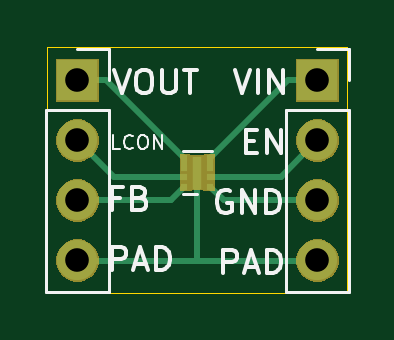
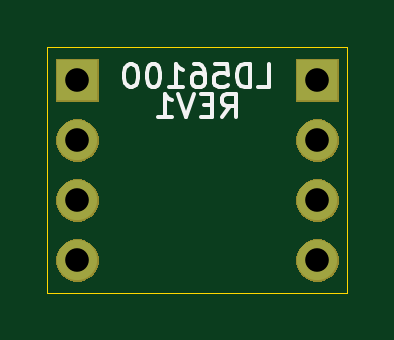
Circuit board: 11 layer files. Board 12.7 x 10.4 mm.
- bottom_copper: LD56100-B_Cu.gbr (886 bytes)
- bottom_mask: LD56100-B_Mask.gbr (6455 bytes)
- paste: LD56100-B_Paste.gbr (506 bytes)
- bottom_silk: LD56100-B_SilkS.gbr (3831 bytes)
- outline: LD56100-Edge_Cuts.gbr (742 bytes)
- top_copper: LD56100-F_Cu.gbr (2298 bytes)
- top_mask: LD56100-F_Mask.gbr (7095 bytes)
- paste: LD56100-F_Paste.gbr (797 bytes)
- top_silk: LD56100-F_SilkS.gbr (6509 bytes)
- drill: LD56100-NPTH.drl (302 bytes)
- drill: LD56100-PTH.drl (415 bytes)

=== bottom_copper: LD56100-B_Cu.gbr ===
G04 #@! TF.GenerationSoftware,KiCad,Pcbnew,(5.1.6-0-10_14)*
G04 #@! TF.CreationDate,2020-08-16T23:08:59-04:00*
G04 #@! TF.ProjectId,LD56100,4c443536-3130-4302-9e6b-696361645f70,rev?*
G04 #@! TF.SameCoordinates,Original*
G04 #@! TF.FileFunction,Copper,L2,Bot*
G04 #@! TF.FilePolarity,Positive*
%FSLAX46Y46*%
G04 Gerber Fmt 4.6, Leading zero omitted, Abs format (unit mm)*
G04 Created by KiCad (PCBNEW (5.1.6-0-10_14)) date 2020-08-16 23:08:59*
%MOMM*%
%LPD*%
G01*
G04 APERTURE LIST*
G04 #@! TA.AperFunction,ComponentPad*
%ADD10O,1.700000X1.700000*%
G04 #@! TD*
G04 #@! TA.AperFunction,ComponentPad*
%ADD11R,1.700000X1.700000*%
G04 #@! TD*
G04 APERTURE END LIST*
D10*
X149860000Y-92620000D03*
X149860000Y-90080000D03*
X149860000Y-87540000D03*
D11*
X149860000Y-85000000D03*
D10*
X139700000Y-92620000D03*
X139700000Y-90080000D03*
X139700000Y-87540000D03*
D11*
X139700000Y-85000000D03*
M02*

=== bottom_mask: LD56100-B_Mask.gbr ===
G04 #@! TF.GenerationSoftware,KiCad,Pcbnew,(5.1.6-0-10_14)*
G04 #@! TF.CreationDate,2020-08-16T23:08:59-04:00*
G04 #@! TF.ProjectId,LD56100,4c443536-3130-4302-9e6b-696361645f70,rev?*
G04 #@! TF.SameCoordinates,Original*
G04 #@! TF.FileFunction,Soldermask,Bot*
G04 #@! TF.FilePolarity,Negative*
%FSLAX46Y46*%
G04 Gerber Fmt 4.6, Leading zero omitted, Abs format (unit mm)*
G04 Created by KiCad (PCBNEW (5.1.6-0-10_14)) date 2020-08-16 23:08:59*
%MOMM*%
%LPD*%
G01*
G04 APERTURE LIST*
%ADD10C,0.100000*%
G04 APERTURE END LIST*
D10*
G36*
X149973512Y-91723927D02*
G01*
X150122812Y-91753624D01*
X150286784Y-91821544D01*
X150434354Y-91920147D01*
X150559853Y-92045646D01*
X150658456Y-92193216D01*
X150726376Y-92357188D01*
X150761000Y-92531259D01*
X150761000Y-92708741D01*
X150726376Y-92882812D01*
X150658456Y-93046784D01*
X150559853Y-93194354D01*
X150434354Y-93319853D01*
X150286784Y-93418456D01*
X150122812Y-93486376D01*
X149973512Y-93516073D01*
X149948742Y-93521000D01*
X149771258Y-93521000D01*
X149746488Y-93516073D01*
X149597188Y-93486376D01*
X149433216Y-93418456D01*
X149285646Y-93319853D01*
X149160147Y-93194354D01*
X149061544Y-93046784D01*
X148993624Y-92882812D01*
X148959000Y-92708741D01*
X148959000Y-92531259D01*
X148993624Y-92357188D01*
X149061544Y-92193216D01*
X149160147Y-92045646D01*
X149285646Y-91920147D01*
X149433216Y-91821544D01*
X149597188Y-91753624D01*
X149746488Y-91723927D01*
X149771258Y-91719000D01*
X149948742Y-91719000D01*
X149973512Y-91723927D01*
G37*
G36*
X139813512Y-91723927D02*
G01*
X139962812Y-91753624D01*
X140126784Y-91821544D01*
X140274354Y-91920147D01*
X140399853Y-92045646D01*
X140498456Y-92193216D01*
X140566376Y-92357188D01*
X140601000Y-92531259D01*
X140601000Y-92708741D01*
X140566376Y-92882812D01*
X140498456Y-93046784D01*
X140399853Y-93194354D01*
X140274354Y-93319853D01*
X140126784Y-93418456D01*
X139962812Y-93486376D01*
X139813512Y-93516073D01*
X139788742Y-93521000D01*
X139611258Y-93521000D01*
X139586488Y-93516073D01*
X139437188Y-93486376D01*
X139273216Y-93418456D01*
X139125646Y-93319853D01*
X139000147Y-93194354D01*
X138901544Y-93046784D01*
X138833624Y-92882812D01*
X138799000Y-92708741D01*
X138799000Y-92531259D01*
X138833624Y-92357188D01*
X138901544Y-92193216D01*
X139000147Y-92045646D01*
X139125646Y-91920147D01*
X139273216Y-91821544D01*
X139437188Y-91753624D01*
X139586488Y-91723927D01*
X139611258Y-91719000D01*
X139788742Y-91719000D01*
X139813512Y-91723927D01*
G37*
G36*
X149973512Y-89183927D02*
G01*
X150122812Y-89213624D01*
X150286784Y-89281544D01*
X150434354Y-89380147D01*
X150559853Y-89505646D01*
X150658456Y-89653216D01*
X150726376Y-89817188D01*
X150761000Y-89991259D01*
X150761000Y-90168741D01*
X150726376Y-90342812D01*
X150658456Y-90506784D01*
X150559853Y-90654354D01*
X150434354Y-90779853D01*
X150286784Y-90878456D01*
X150122812Y-90946376D01*
X149973512Y-90976073D01*
X149948742Y-90981000D01*
X149771258Y-90981000D01*
X149746488Y-90976073D01*
X149597188Y-90946376D01*
X149433216Y-90878456D01*
X149285646Y-90779853D01*
X149160147Y-90654354D01*
X149061544Y-90506784D01*
X148993624Y-90342812D01*
X148959000Y-90168741D01*
X148959000Y-89991259D01*
X148993624Y-89817188D01*
X149061544Y-89653216D01*
X149160147Y-89505646D01*
X149285646Y-89380147D01*
X149433216Y-89281544D01*
X149597188Y-89213624D01*
X149746488Y-89183927D01*
X149771258Y-89179000D01*
X149948742Y-89179000D01*
X149973512Y-89183927D01*
G37*
G36*
X139813512Y-89183927D02*
G01*
X139962812Y-89213624D01*
X140126784Y-89281544D01*
X140274354Y-89380147D01*
X140399853Y-89505646D01*
X140498456Y-89653216D01*
X140566376Y-89817188D01*
X140601000Y-89991259D01*
X140601000Y-90168741D01*
X140566376Y-90342812D01*
X140498456Y-90506784D01*
X140399853Y-90654354D01*
X140274354Y-90779853D01*
X140126784Y-90878456D01*
X139962812Y-90946376D01*
X139813512Y-90976073D01*
X139788742Y-90981000D01*
X139611258Y-90981000D01*
X139586488Y-90976073D01*
X139437188Y-90946376D01*
X139273216Y-90878456D01*
X139125646Y-90779853D01*
X139000147Y-90654354D01*
X138901544Y-90506784D01*
X138833624Y-90342812D01*
X138799000Y-90168741D01*
X138799000Y-89991259D01*
X138833624Y-89817188D01*
X138901544Y-89653216D01*
X139000147Y-89505646D01*
X139125646Y-89380147D01*
X139273216Y-89281544D01*
X139437188Y-89213624D01*
X139586488Y-89183927D01*
X139611258Y-89179000D01*
X139788742Y-89179000D01*
X139813512Y-89183927D01*
G37*
G36*
X149973512Y-86643927D02*
G01*
X150122812Y-86673624D01*
X150286784Y-86741544D01*
X150434354Y-86840147D01*
X150559853Y-86965646D01*
X150658456Y-87113216D01*
X150726376Y-87277188D01*
X150761000Y-87451259D01*
X150761000Y-87628741D01*
X150726376Y-87802812D01*
X150658456Y-87966784D01*
X150559853Y-88114354D01*
X150434354Y-88239853D01*
X150286784Y-88338456D01*
X150122812Y-88406376D01*
X149973512Y-88436073D01*
X149948742Y-88441000D01*
X149771258Y-88441000D01*
X149746488Y-88436073D01*
X149597188Y-88406376D01*
X149433216Y-88338456D01*
X149285646Y-88239853D01*
X149160147Y-88114354D01*
X149061544Y-87966784D01*
X148993624Y-87802812D01*
X148959000Y-87628741D01*
X148959000Y-87451259D01*
X148993624Y-87277188D01*
X149061544Y-87113216D01*
X149160147Y-86965646D01*
X149285646Y-86840147D01*
X149433216Y-86741544D01*
X149597188Y-86673624D01*
X149746488Y-86643927D01*
X149771258Y-86639000D01*
X149948742Y-86639000D01*
X149973512Y-86643927D01*
G37*
G36*
X139813512Y-86643927D02*
G01*
X139962812Y-86673624D01*
X140126784Y-86741544D01*
X140274354Y-86840147D01*
X140399853Y-86965646D01*
X140498456Y-87113216D01*
X140566376Y-87277188D01*
X140601000Y-87451259D01*
X140601000Y-87628741D01*
X140566376Y-87802812D01*
X140498456Y-87966784D01*
X140399853Y-88114354D01*
X140274354Y-88239853D01*
X140126784Y-88338456D01*
X139962812Y-88406376D01*
X139813512Y-88436073D01*
X139788742Y-88441000D01*
X139611258Y-88441000D01*
X139586488Y-88436073D01*
X139437188Y-88406376D01*
X139273216Y-88338456D01*
X139125646Y-88239853D01*
X139000147Y-88114354D01*
X138901544Y-87966784D01*
X138833624Y-87802812D01*
X138799000Y-87628741D01*
X138799000Y-87451259D01*
X138833624Y-87277188D01*
X138901544Y-87113216D01*
X139000147Y-86965646D01*
X139125646Y-86840147D01*
X139273216Y-86741544D01*
X139437188Y-86673624D01*
X139586488Y-86643927D01*
X139611258Y-86639000D01*
X139788742Y-86639000D01*
X139813512Y-86643927D01*
G37*
G36*
X150761000Y-85901000D02*
G01*
X148959000Y-85901000D01*
X148959000Y-84099000D01*
X150761000Y-84099000D01*
X150761000Y-85901000D01*
G37*
G36*
X140601000Y-85901000D02*
G01*
X138799000Y-85901000D01*
X138799000Y-84099000D01*
X140601000Y-84099000D01*
X140601000Y-85901000D01*
G37*
M02*

=== paste: LD56100-B_Paste.gbr ===
G04 #@! TF.GenerationSoftware,KiCad,Pcbnew,(5.1.6-0-10_14)*
G04 #@! TF.CreationDate,2020-08-16T23:08:59-04:00*
G04 #@! TF.ProjectId,LD56100,4c443536-3130-4302-9e6b-696361645f70,rev?*
G04 #@! TF.SameCoordinates,Original*
G04 #@! TF.FileFunction,Paste,Bot*
G04 #@! TF.FilePolarity,Positive*
%FSLAX46Y46*%
G04 Gerber Fmt 4.6, Leading zero omitted, Abs format (unit mm)*
G04 Created by KiCad (PCBNEW (5.1.6-0-10_14)) date 2020-08-16 23:08:59*
%MOMM*%
%LPD*%
G01*
G04 APERTURE LIST*
G04 APERTURE END LIST*
M02*

=== bottom_silk: LD56100-B_SilkS.gbr ===
G04 #@! TF.GenerationSoftware,KiCad,Pcbnew,(5.1.6-0-10_14)*
G04 #@! TF.CreationDate,2020-08-16T23:08:59-04:00*
G04 #@! TF.ProjectId,LD56100,4c443536-3130-4302-9e6b-696361645f70,rev?*
G04 #@! TF.SameCoordinates,Original*
G04 #@! TF.FileFunction,Legend,Bot*
G04 #@! TF.FilePolarity,Positive*
%FSLAX46Y46*%
G04 Gerber Fmt 4.6, Leading zero omitted, Abs format (unit mm)*
G04 Created by KiCad (PCBNEW (5.1.6-0-10_14)) date 2020-08-16 23:08:59*
%MOMM*%
%LPD*%
G01*
G04 APERTURE LIST*
%ADD10C,0.150000*%
G04 APERTURE END LIST*
D10*
X143732380Y-86558380D02*
X143399047Y-86082190D01*
X143160952Y-86558380D02*
X143160952Y-85558380D01*
X143541904Y-85558380D01*
X143637142Y-85606000D01*
X143684761Y-85653619D01*
X143732380Y-85748857D01*
X143732380Y-85891714D01*
X143684761Y-85986952D01*
X143637142Y-86034571D01*
X143541904Y-86082190D01*
X143160952Y-86082190D01*
X144160952Y-86034571D02*
X144494285Y-86034571D01*
X144637142Y-86558380D02*
X144160952Y-86558380D01*
X144160952Y-85558380D01*
X144637142Y-85558380D01*
X144922857Y-85558380D02*
X145256190Y-86558380D01*
X145589523Y-85558380D01*
X146446666Y-86558380D02*
X145875238Y-86558380D01*
X146160952Y-86558380D02*
X146160952Y-85558380D01*
X146065714Y-85701238D01*
X145970476Y-85796476D01*
X145875238Y-85844095D01*
X142208571Y-85288380D02*
X141732380Y-85288380D01*
X141732380Y-84288380D01*
X142541904Y-85288380D02*
X142541904Y-84288380D01*
X142780000Y-84288380D01*
X142922857Y-84336000D01*
X143018095Y-84431238D01*
X143065714Y-84526476D01*
X143113333Y-84716952D01*
X143113333Y-84859809D01*
X143065714Y-85050285D01*
X143018095Y-85145523D01*
X142922857Y-85240761D01*
X142780000Y-85288380D01*
X142541904Y-85288380D01*
X144018095Y-84288380D02*
X143541904Y-84288380D01*
X143494285Y-84764571D01*
X143541904Y-84716952D01*
X143637142Y-84669333D01*
X143875238Y-84669333D01*
X143970476Y-84716952D01*
X144018095Y-84764571D01*
X144065714Y-84859809D01*
X144065714Y-85097904D01*
X144018095Y-85193142D01*
X143970476Y-85240761D01*
X143875238Y-85288380D01*
X143637142Y-85288380D01*
X143541904Y-85240761D01*
X143494285Y-85193142D01*
X144922857Y-84288380D02*
X144732380Y-84288380D01*
X144637142Y-84336000D01*
X144589523Y-84383619D01*
X144494285Y-84526476D01*
X144446666Y-84716952D01*
X144446666Y-85097904D01*
X144494285Y-85193142D01*
X144541904Y-85240761D01*
X144637142Y-85288380D01*
X144827619Y-85288380D01*
X144922857Y-85240761D01*
X144970476Y-85193142D01*
X145018095Y-85097904D01*
X145018095Y-84859809D01*
X144970476Y-84764571D01*
X144922857Y-84716952D01*
X144827619Y-84669333D01*
X144637142Y-84669333D01*
X144541904Y-84716952D01*
X144494285Y-84764571D01*
X144446666Y-84859809D01*
X145970476Y-85288380D02*
X145399047Y-85288380D01*
X145684761Y-85288380D02*
X145684761Y-84288380D01*
X145589523Y-84431238D01*
X145494285Y-84526476D01*
X145399047Y-84574095D01*
X146589523Y-84288380D02*
X146684761Y-84288380D01*
X146780000Y-84336000D01*
X146827619Y-84383619D01*
X146875238Y-84478857D01*
X146922857Y-84669333D01*
X146922857Y-84907428D01*
X146875238Y-85097904D01*
X146827619Y-85193142D01*
X146780000Y-85240761D01*
X146684761Y-85288380D01*
X146589523Y-85288380D01*
X146494285Y-85240761D01*
X146446666Y-85193142D01*
X146399047Y-85097904D01*
X146351428Y-84907428D01*
X146351428Y-84669333D01*
X146399047Y-84478857D01*
X146446666Y-84383619D01*
X146494285Y-84336000D01*
X146589523Y-84288380D01*
X147541904Y-84288380D02*
X147637142Y-84288380D01*
X147732380Y-84336000D01*
X147780000Y-84383619D01*
X147827619Y-84478857D01*
X147875238Y-84669333D01*
X147875238Y-84907428D01*
X147827619Y-85097904D01*
X147780000Y-85193142D01*
X147732380Y-85240761D01*
X147637142Y-85288380D01*
X147541904Y-85288380D01*
X147446666Y-85240761D01*
X147399047Y-85193142D01*
X147351428Y-85097904D01*
X147303809Y-84907428D01*
X147303809Y-84669333D01*
X147351428Y-84478857D01*
X147399047Y-84383619D01*
X147446666Y-84336000D01*
X147541904Y-84288380D01*
M02*

=== outline: LD56100-Edge_Cuts.gbr ===
G04 #@! TF.GenerationSoftware,KiCad,Pcbnew,(5.1.6-0-10_14)*
G04 #@! TF.CreationDate,2020-08-16T23:08:59-04:00*
G04 #@! TF.ProjectId,LD56100,4c443536-3130-4302-9e6b-696361645f70,rev?*
G04 #@! TF.SameCoordinates,Original*
G04 #@! TF.FileFunction,Profile,NP*
%FSLAX46Y46*%
G04 Gerber Fmt 4.6, Leading zero omitted, Abs format (unit mm)*
G04 Created by KiCad (PCBNEW (5.1.6-0-10_14)) date 2020-08-16 23:08:59*
%MOMM*%
%LPD*%
G01*
G04 APERTURE LIST*
G04 #@! TA.AperFunction,Profile*
%ADD10C,0.050000*%
G04 #@! TD*
G04 APERTURE END LIST*
D10*
X151130000Y-83566000D02*
X151130000Y-93980000D01*
X138430000Y-83566000D02*
X151130000Y-83566000D01*
X138430000Y-93980000D02*
X138430000Y-83566000D01*
X151130000Y-93980000D02*
X138430000Y-93980000D01*
M02*

=== top_copper: LD56100-F_Cu.gbr ===
G04 #@! TF.GenerationSoftware,KiCad,Pcbnew,(5.1.6-0-10_14)*
G04 #@! TF.CreationDate,2020-08-16T23:08:59-04:00*
G04 #@! TF.ProjectId,LD56100,4c443536-3130-4302-9e6b-696361645f70,rev?*
G04 #@! TF.SameCoordinates,Original*
G04 #@! TF.FileFunction,Copper,L1,Top*
G04 #@! TF.FilePolarity,Positive*
%FSLAX46Y46*%
G04 Gerber Fmt 4.6, Leading zero omitted, Abs format (unit mm)*
G04 Created by KiCad (PCBNEW (5.1.6-0-10_14)) date 2020-08-16 23:08:59*
%MOMM*%
%LPD*%
G01*
G04 APERTURE LIST*
G04 #@! TA.AperFunction,SMDPad,CuDef*
%ADD10R,0.400000X1.400000*%
G04 #@! TD*
G04 #@! TA.AperFunction,SMDPad,CuDef*
%ADD11R,0.300000X0.260000*%
G04 #@! TD*
G04 #@! TA.AperFunction,ComponentPad*
%ADD12O,1.700000X1.700000*%
G04 #@! TD*
G04 #@! TA.AperFunction,ComponentPad*
%ADD13R,1.700000X1.700000*%
G04 #@! TD*
G04 #@! TA.AperFunction,Conductor*
%ADD14C,0.250000*%
G04 #@! TD*
G04 APERTURE END LIST*
D10*
X144780000Y-88900000D03*
D11*
X145330000Y-88300000D03*
X145330000Y-89100000D03*
X145330000Y-88700000D03*
X145330000Y-89500000D03*
X144230000Y-89500000D03*
X144230000Y-89100000D03*
X144230000Y-88700000D03*
X144230000Y-88300000D03*
D12*
X149860000Y-92620000D03*
X149860000Y-90080000D03*
X149860000Y-87540000D03*
D13*
X149860000Y-85000000D03*
D12*
X139700000Y-92620000D03*
X139700000Y-90080000D03*
X139700000Y-87540000D03*
D13*
X139700000Y-85000000D03*
D14*
X144780000Y-88900000D02*
X144780000Y-92646500D01*
X139726500Y-92646500D02*
X139700000Y-92620000D01*
X144780000Y-92646500D02*
X139726500Y-92646500D01*
X149833500Y-92646500D02*
X149860000Y-92620000D01*
X144780000Y-92646500D02*
X149833500Y-92646500D01*
X145330000Y-88700000D02*
X145330000Y-88300000D01*
X148630000Y-85000000D02*
X145330000Y-88300000D01*
X149860000Y-85000000D02*
X148630000Y-85000000D01*
X148300000Y-89100000D02*
X149860000Y-87540000D01*
X145330000Y-89100000D02*
X148300000Y-89100000D01*
X145910000Y-90080000D02*
X145330000Y-89500000D01*
X149860000Y-90080000D02*
X145910000Y-90080000D01*
X143650000Y-90080000D02*
X144230000Y-89500000D01*
X139700000Y-90080000D02*
X143650000Y-90080000D01*
X141260000Y-89100000D02*
X139700000Y-87540000D01*
X144230000Y-89100000D02*
X141260000Y-89100000D01*
X144230000Y-88300000D02*
X144230000Y-88700000D01*
X140930000Y-85000000D02*
X144230000Y-88300000D01*
X139700000Y-85000000D02*
X140930000Y-85000000D01*
M02*

=== top_mask: LD56100-F_Mask.gbr (7095 bytes, source omitted) ===
=== paste: LD56100-F_Paste.gbr ===
G04 #@! TF.GenerationSoftware,KiCad,Pcbnew,(5.1.6-0-10_14)*
G04 #@! TF.CreationDate,2020-08-16T23:08:59-04:00*
G04 #@! TF.ProjectId,LD56100,4c443536-3130-4302-9e6b-696361645f70,rev?*
G04 #@! TF.SameCoordinates,Original*
G04 #@! TF.FileFunction,Paste,Top*
G04 #@! TF.FilePolarity,Positive*
%FSLAX46Y46*%
G04 Gerber Fmt 4.6, Leading zero omitted, Abs format (unit mm)*
G04 Created by KiCad (PCBNEW (5.1.6-0-10_14)) date 2020-08-16 23:08:59*
%MOMM*%
%LPD*%
G01*
G04 APERTURE LIST*
%ADD10R,0.400000X1.400000*%
%ADD11R,0.300000X0.260000*%
G04 APERTURE END LIST*
D10*
X144780000Y-88900000D03*
D11*
X145330000Y-88300000D03*
X145330000Y-89100000D03*
X145330000Y-88700000D03*
X145330000Y-89500000D03*
X144230000Y-89500000D03*
X144230000Y-89100000D03*
X144230000Y-88700000D03*
X144230000Y-88300000D03*
M02*

=== top_silk: LD56100-F_SilkS.gbr ===
G04 #@! TF.GenerationSoftware,KiCad,Pcbnew,(5.1.6-0-10_14)*
G04 #@! TF.CreationDate,2020-08-16T23:08:59-04:00*
G04 #@! TF.ProjectId,LD56100,4c443536-3130-4302-9e6b-696361645f70,rev?*
G04 #@! TF.SameCoordinates,Original*
G04 #@! TF.FileFunction,Legend,Top*
G04 #@! TF.FilePolarity,Positive*
%FSLAX46Y46*%
G04 Gerber Fmt 4.6, Leading zero omitted, Abs format (unit mm)*
G04 Created by KiCad (PCBNEW (5.1.6-0-10_14)) date 2020-08-16 23:08:59*
%MOMM*%
%LPD*%
G01*
G04 APERTURE LIST*
%ADD10C,0.150000*%
%ADD11C,0.090000*%
%ADD12C,0.120000*%
G04 APERTURE END LIST*
D10*
X146351761Y-84542380D02*
X146685095Y-85542380D01*
X147018428Y-84542380D01*
X147351761Y-85542380D02*
X147351761Y-84542380D01*
X147827952Y-85542380D02*
X147827952Y-84542380D01*
X148399380Y-85542380D01*
X148399380Y-84542380D01*
X146835904Y-87558571D02*
X147169238Y-87558571D01*
X147312095Y-88082380D02*
X146835904Y-88082380D01*
X146835904Y-87082380D01*
X147312095Y-87082380D01*
X147740666Y-88082380D02*
X147740666Y-87082380D01*
X148312095Y-88082380D01*
X148312095Y-87082380D01*
X146177095Y-89670000D02*
X146081857Y-89622380D01*
X145939000Y-89622380D01*
X145796142Y-89670000D01*
X145700904Y-89765238D01*
X145653285Y-89860476D01*
X145605666Y-90050952D01*
X145605666Y-90193809D01*
X145653285Y-90384285D01*
X145700904Y-90479523D01*
X145796142Y-90574761D01*
X145939000Y-90622380D01*
X146034238Y-90622380D01*
X146177095Y-90574761D01*
X146224714Y-90527142D01*
X146224714Y-90193809D01*
X146034238Y-90193809D01*
X146653285Y-90622380D02*
X146653285Y-89622380D01*
X147224714Y-90622380D01*
X147224714Y-89622380D01*
X147700904Y-90622380D02*
X147700904Y-89622380D01*
X147939000Y-89622380D01*
X148081857Y-89670000D01*
X148177095Y-89765238D01*
X148224714Y-89860476D01*
X148272333Y-90050952D01*
X148272333Y-90193809D01*
X148224714Y-90384285D01*
X148177095Y-90479523D01*
X148081857Y-90574761D01*
X147939000Y-90622380D01*
X147700904Y-90622380D01*
X145875523Y-93162380D02*
X145875523Y-92162380D01*
X146256476Y-92162380D01*
X146351714Y-92210000D01*
X146399333Y-92257619D01*
X146446952Y-92352857D01*
X146446952Y-92495714D01*
X146399333Y-92590952D01*
X146351714Y-92638571D01*
X146256476Y-92686190D01*
X145875523Y-92686190D01*
X146827904Y-92876666D02*
X147304095Y-92876666D01*
X146732666Y-93162380D02*
X147066000Y-92162380D01*
X147399333Y-93162380D01*
X147732666Y-93162380D02*
X147732666Y-92162380D01*
X147970761Y-92162380D01*
X148113619Y-92210000D01*
X148208857Y-92305238D01*
X148256476Y-92400476D01*
X148304095Y-92590952D01*
X148304095Y-92733809D01*
X148256476Y-92924285D01*
X148208857Y-93019523D01*
X148113619Y-93114761D01*
X147970761Y-93162380D01*
X147732666Y-93162380D01*
X141176523Y-93035380D02*
X141176523Y-92035380D01*
X141557476Y-92035380D01*
X141652714Y-92083000D01*
X141700333Y-92130619D01*
X141747952Y-92225857D01*
X141747952Y-92368714D01*
X141700333Y-92463952D01*
X141652714Y-92511571D01*
X141557476Y-92559190D01*
X141176523Y-92559190D01*
X142128904Y-92749666D02*
X142605095Y-92749666D01*
X142033666Y-93035380D02*
X142367000Y-92035380D01*
X142700333Y-93035380D01*
X143033666Y-93035380D02*
X143033666Y-92035380D01*
X143271761Y-92035380D01*
X143414619Y-92083000D01*
X143509857Y-92178238D01*
X143557476Y-92273476D01*
X143605095Y-92463952D01*
X143605095Y-92606809D01*
X143557476Y-92797285D01*
X143509857Y-92892523D01*
X143414619Y-92987761D01*
X143271761Y-93035380D01*
X143033666Y-93035380D01*
X141501857Y-89971571D02*
X141168523Y-89971571D01*
X141168523Y-90495380D02*
X141168523Y-89495380D01*
X141644714Y-89495380D01*
X142359000Y-89971571D02*
X142501857Y-90019190D01*
X142549476Y-90066809D01*
X142597095Y-90162047D01*
X142597095Y-90304904D01*
X142549476Y-90400142D01*
X142501857Y-90447761D01*
X142406619Y-90495380D01*
X142025666Y-90495380D01*
X142025666Y-89495380D01*
X142359000Y-89495380D01*
X142454238Y-89543000D01*
X142501857Y-89590619D01*
X142549476Y-89685857D01*
X142549476Y-89781095D01*
X142501857Y-89876333D01*
X142454238Y-89923952D01*
X142359000Y-89971571D01*
X142025666Y-89971571D01*
D11*
X141497142Y-87901428D02*
X141211428Y-87901428D01*
X141211428Y-87301428D01*
X142040000Y-87844285D02*
X142011428Y-87872857D01*
X141925714Y-87901428D01*
X141868571Y-87901428D01*
X141782857Y-87872857D01*
X141725714Y-87815714D01*
X141697142Y-87758571D01*
X141668571Y-87644285D01*
X141668571Y-87558571D01*
X141697142Y-87444285D01*
X141725714Y-87387142D01*
X141782857Y-87330000D01*
X141868571Y-87301428D01*
X141925714Y-87301428D01*
X142011428Y-87330000D01*
X142040000Y-87358571D01*
X142411428Y-87301428D02*
X142525714Y-87301428D01*
X142582857Y-87330000D01*
X142640000Y-87387142D01*
X142668571Y-87501428D01*
X142668571Y-87701428D01*
X142640000Y-87815714D01*
X142582857Y-87872857D01*
X142525714Y-87901428D01*
X142411428Y-87901428D01*
X142354285Y-87872857D01*
X142297142Y-87815714D01*
X142268571Y-87701428D01*
X142268571Y-87501428D01*
X142297142Y-87387142D01*
X142354285Y-87330000D01*
X142411428Y-87301428D01*
X142925714Y-87901428D02*
X142925714Y-87301428D01*
X143268571Y-87901428D01*
X143268571Y-87301428D01*
D10*
X141240095Y-84542380D02*
X141573428Y-85542380D01*
X141906761Y-84542380D01*
X142430571Y-84542380D02*
X142621047Y-84542380D01*
X142716285Y-84590000D01*
X142811523Y-84685238D01*
X142859142Y-84875714D01*
X142859142Y-85209047D01*
X142811523Y-85399523D01*
X142716285Y-85494761D01*
X142621047Y-85542380D01*
X142430571Y-85542380D01*
X142335333Y-85494761D01*
X142240095Y-85399523D01*
X142192476Y-85209047D01*
X142192476Y-84875714D01*
X142240095Y-84685238D01*
X142335333Y-84590000D01*
X142430571Y-84542380D01*
X143287714Y-84542380D02*
X143287714Y-85351904D01*
X143335333Y-85447142D01*
X143382952Y-85494761D01*
X143478190Y-85542380D01*
X143668666Y-85542380D01*
X143763904Y-85494761D01*
X143811523Y-85447142D01*
X143859142Y-85351904D01*
X143859142Y-84542380D01*
X144192476Y-84542380D02*
X144763904Y-84542380D01*
X144478190Y-85542380D02*
X144478190Y-84542380D01*
D12*
X144180000Y-88000000D02*
X145380000Y-88000000D01*
X144180000Y-89800000D02*
X144780000Y-89800000D01*
X148530000Y-86270000D02*
X151190000Y-86270000D01*
X148530000Y-86270000D02*
X148530000Y-93950000D01*
X148530000Y-93950000D02*
X151190000Y-93950000D01*
X151190000Y-86270000D02*
X151190000Y-93950000D01*
X151190000Y-83670000D02*
X151190000Y-85000000D01*
X149860000Y-83670000D02*
X151190000Y-83670000D01*
X138370000Y-86270000D02*
X141030000Y-86270000D01*
X138370000Y-86270000D02*
X138370000Y-93950000D01*
X138370000Y-93950000D02*
X141030000Y-93950000D01*
X141030000Y-86270000D02*
X141030000Y-93950000D01*
X141030000Y-83670000D02*
X141030000Y-85000000D01*
X139700000Y-83670000D02*
X141030000Y-83670000D01*
M02*

=== drill: LD56100-NPTH.drl ===
M48
; DRILL file {KiCad (5.1.6-0-10_14)} date Sunday, August 16, 2020 at 11:08:56 PM
; FORMAT={-:-/ absolute / inch / decimal}
; #@! TF.CreationDate,2020-08-16T23:08:56-04:00
; #@! TF.GenerationSoftware,Kicad,Pcbnew,(5.1.6-0-10_14)
; #@! TF.FileFunction,NonPlated,1,2,NPTH
FMAT,2
INCH
%
G90
G05
T0
M30

=== drill: LD56100-PTH.drl ===
M48
; DRILL file {KiCad (5.1.6-0-10_14)} date Sunday, August 16, 2020 at 11:08:56 PM
; FORMAT={-:-/ absolute / inch / decimal}
; #@! TF.CreationDate,2020-08-16T23:08:56-04:00
; #@! TF.GenerationSoftware,Kicad,Pcbnew,(5.1.6-0-10_14)
; #@! TF.FileFunction,Plated,1,2,PTH
FMAT,2
INCH
T1C0.0394
%
G90
G05
T1
X5.9Y-3.3465
X5.9Y-3.4465
X5.9Y-3.5465
X5.9Y-3.6465
X5.5Y-3.3465
X5.5Y-3.4465
X5.5Y-3.5465
X5.5Y-3.6465
T0
M30

